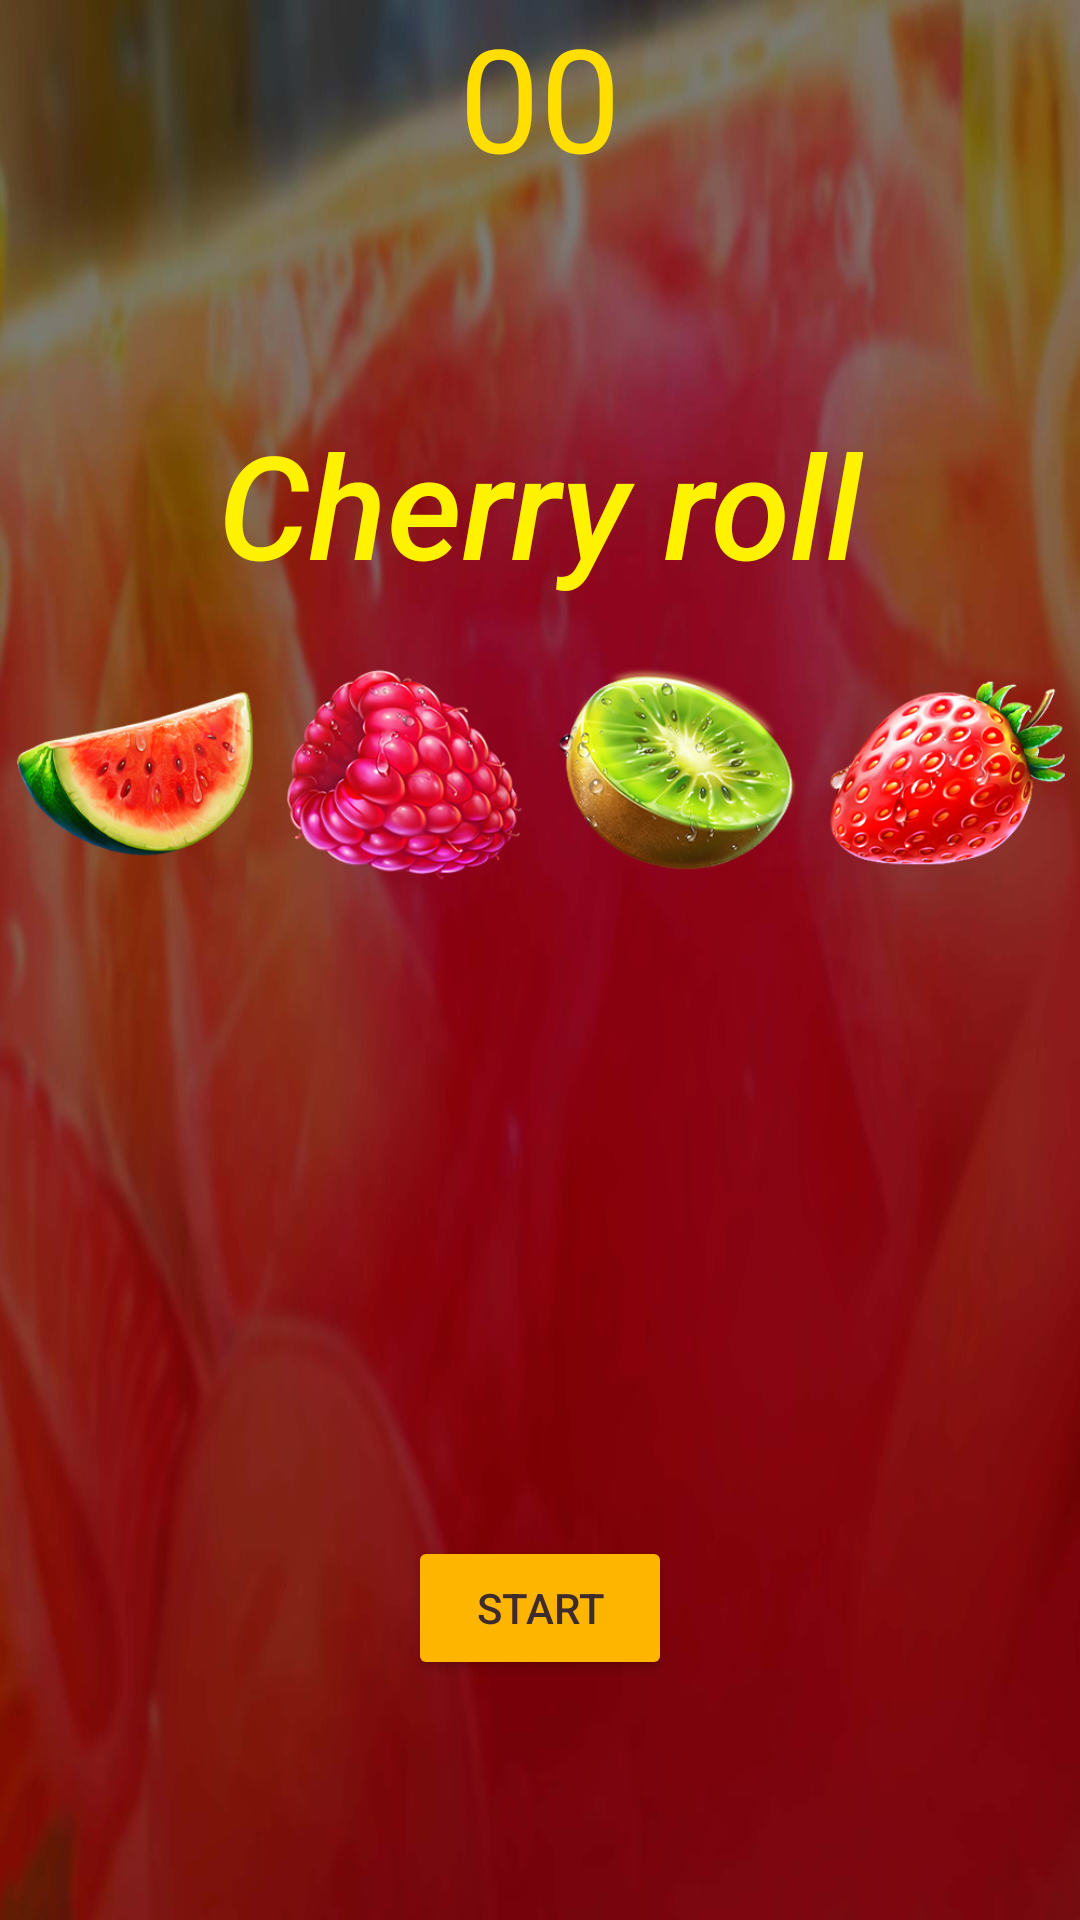

Write the Android layout XML for this screen, with the resource values it uses.
<!-- AndroidManifest.xml: application theme Theme.CherryRoll -->
<!-- res/layout/game_info_actuvity.xml -->
<?xml version="1.0" encoding="utf-8"?>
<androidx.constraintlayout.widget.ConstraintLayout xmlns:android="http://schemas.android.com/apk/res/android"
    xmlns:app="http://schemas.android.com/apk/res-auto"
    xmlns:tools="http://schemas.android.com/tools"
    android:layout_width="match_parent"
    android:layout_height="match_parent"
    android:background="@drawable/bg"
    tools:context=".GameInfoActuvity">


    <TextView
        android:id="@+id/textView"
        android:layout_width="wrap_content"
        android:layout_height="wrap_content"
        android:fontFamily="sans-serif-medium"
        android:text="Cherry roll"
        android:textColor="#FFF200"
        android:textSize="48sp"
        android:textStyle="italic"
        app:layout_constraintBottom_toTopOf="@+id/linearLayout"
        app:layout_constraintEnd_toEndOf="parent"
        app:layout_constraintStart_toStartOf="parent" />

    <LinearLayout
        android:id="@+id/linearLayout"
        android:layout_width="wrap_content"
        android:layout_height="wrap_content"
        android:orientation="vertical"
        app:layout_constraintBottom_toBottomOf="parent"
        app:layout_constraintTop_toTopOf="parent"
        tools:ignore="MissingConstraints">

        <LinearLayout
            android:layout_width="wrap_content"
            android:layout_height="120dp"
            android:orientation="horizontal"
            app:layout_constraintBottom_toBottomOf="parent"
            app:layout_constraintTop_toTopOf="parent"
            tools:ignore="MissingConstraints">

            <ImageView
                android:id="@+id/imageView1"
                android:layout_width="wrap_content"
                android:layout_height="wrap_content"
                android:layout_weight="1"
                app:srcCompat="@drawable/a1" />

            <ImageView
                android:id="@+id/imageView2"
                android:layout_width="wrap_content"
                android:layout_height="wrap_content"
                android:layout_weight="1"
                app:srcCompat="@drawable/a2" />

            <ImageView
                android:id="@+id/imageView3"
                android:layout_width="wrap_content"
                android:layout_height="wrap_content"
                android:layout_weight="1"
                app:srcCompat="@drawable/a3" />

            <ImageView
                android:id="@+id/imageView4"
                android:layout_width="wrap_content"
                android:layout_height="wrap_content"
                android:layout_weight="1"
                app:srcCompat="@drawable/a4" />

        </LinearLayout>


        <LinearLayout
            android:id="@+id/ln2"
            android:layout_width="wrap_content"
            android:visibility="invisible"
            android:layout_height="120dp"
            android:orientation="horizontal"
            app:layout_constraintBottom_toBottomOf="parent"
            app:layout_constraintTop_toTopOf="parent"
            tools:ignore="MissingConstraints">

            <ImageView
                android:id="@+id/imageView5"
                android:layout_width="wrap_content"
                android:layout_height="wrap_content"
                android:layout_weight="1"
                app:srcCompat="@drawable/a5" />

            <ImageView
                android:id="@+id/imageView6"
                android:layout_width="wrap_content"
                android:layout_height="wrap_content"
                android:layout_weight="1"
                app:srcCompat="@drawable/a6" />

            <ImageView
                android:id="@+id/imageView7"
                android:layout_width="wrap_content"
                android:layout_height="wrap_content"
                android:layout_weight="1"
                app:srcCompat="@drawable/a7" />

            <ImageView
                android:id="@+id/imageView8"
                android:layout_width="wrap_content"
                android:layout_height="wrap_content"
                android:layout_weight="1"
                app:srcCompat="@drawable/a8" />

        </LinearLayout>
    </LinearLayout>


    <Button
        android:id="@+id/button"
        style="@style/Widget.AppCompat.Button"
        android:layout_width="wrap_content"
        android:layout_height="wrap_content"
        android:layout_marginBottom="80dp"
        android:backgroundTint="#FDB500"
        android:text="Start"
        android:textColor="#3E2B2B"
        app:layout_constraintBottom_toBottomOf="parent"
        app:layout_constraintEnd_toEndOf="parent"
        app:layout_constraintStart_toStartOf="parent" />
    <Button
        android:id="@+id/buttonBonus"
        style="@style/Widget.AppCompat.Button"
        android:layout_width="wrap_content"
        android:layout_height="wrap_content"
        android:layout_marginBottom="130dp"
        android:backgroundTint="#FDB500"
        android:text="Buy Bonus"
        android:visibility="invisible"
        android:textColor="#3E2B2B"
        app:layout_constraintBottom_toBottomOf="parent"
        app:layout_constraintEnd_toEndOf="parent"
        app:layout_constraintStart_toStartOf="parent" />

    <TextView
        android:id="@+id/point"
        android:layout_width="wrap_content"
        android:layout_height="wrap_content"
        android:text="00"
        android:textColor="#FFDE00"
        android:textSize="48sp"
        app:layout_constraintEnd_toEndOf="parent"
        app:layout_constraintStart_toStartOf="parent"
        tools:ignore="MissingConstraints"
        tools:layout_editor_absoluteY="57dp" />


</androidx.constraintlayout.widget.ConstraintLayout>
<!-- resources referenced by this layout -->
<resources>
  <!-- drawable a1: png bitmap (drawable, 57291 bytes) -->
  <!-- drawable a2: png bitmap (drawable, 79484 bytes) -->
  <!-- drawable a3: png bitmap (drawable, 79778 bytes) -->
  <!-- drawable a4: png bitmap (drawable, 71810 bytes) -->
  <!-- drawable a5: png bitmap (drawable, 70896 bytes) -->
  <!-- drawable a6: png bitmap (drawable, 58203 bytes) -->
  <!-- drawable a7: png bitmap (drawable, 84071 bytes) -->
  <!-- drawable a8: png bitmap (drawable, 64170 bytes) -->
  <!-- drawable bg: jpg bitmap (drawable, 66894 bytes) -->
  <style name="Theme.CherryRoll" parent="Theme.AppCompat.DayNight.NoActionBar">
          
          <item name="colorPrimary">@color/purple_500</item>
          <item name="colorPrimaryVariant">@color/purple_700</item>
          <item name="colorOnPrimary">@color/white</item>
          
          <item name="colorSecondary">@color/teal_200</item>
          <item name="colorSecondaryVariant">@color/teal_700</item>
          <item name="colorOnSecondary">@color/black</item>
          
          <item name="android:statusBarColor" tools:targetApi="l">?attr/colorPrimaryVariant</item>
          
      </style>
  <color name="purple_500">#FF6200EE</color>
  <color name="purple_700">#FF3700B3</color>
  <color name="white">#FFFFFFFF</color>
  <color name="teal_200">#FF03DAC5</color>
  <color name="teal_700">#FF018786</color>
  <color name="black">#FF000000</color>
</resources>
